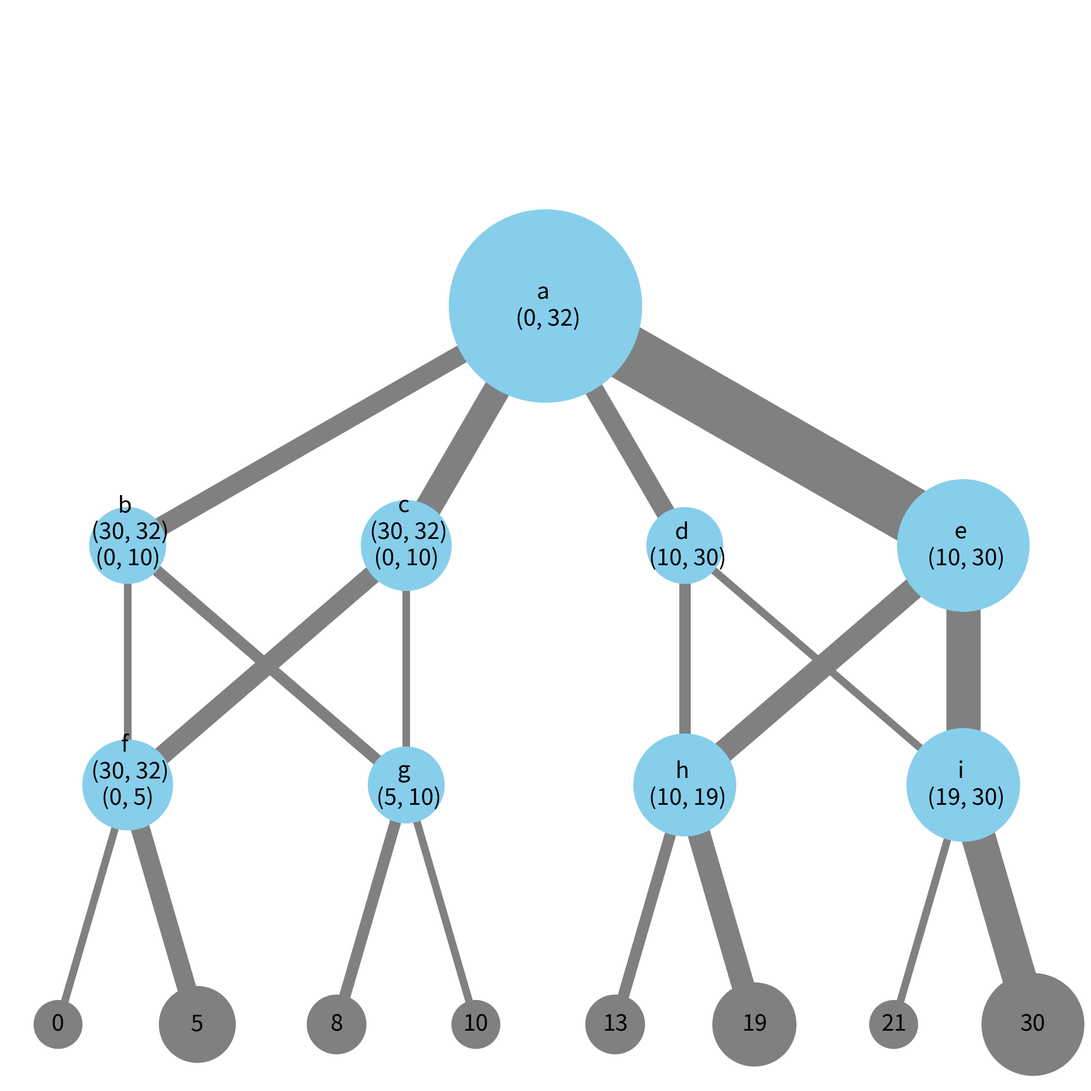

Generate this figure with matplotlib:
import networkx as nx
import matplotlib.pyplot as plt
import random as random
import shutil
import json
import sys
import os
import json

rewrite_build_folders=1 #: 1 overwrite existing folder if exists, 0 make new folder
new_folder_prefix="No_hop_Aggregate_"
compiled_p4_program_path="../compare_dht_abstraction"
max_id=32
def generate_random_keys(amount=8, max_id=32):
    host_ids=list()
    for i in range(8):
        tmp=random.randrange(0,max_id)
        while ((tmp in host_ids) or ((tmp-1)% max_id in host_ids) or ( (tmp+1)% max_id in host_ids)):
            tmp=random.randrange(0,max_id)
        host_ids.append(tmp)
        host_ids.sort()
    return host_ids

def add_switch_range(index, switchost_ids, switch_range):
    if type(switch_range)==list:
        for i in switch_range:
            switchost_ids[index].append(i)
    else:
        switchost_ids[index].append(switch_range)
    return switchost_ids

def update_traversal_weights(g, path, weight, switch_weight, host_weight, switches, host_ids, switchost_ids, switch_range, connection_weight, connections):
    edges=list()
    for i in range(len(path)-1):
        edges.append((path[i], path[i+1]))
        g[path[i]][path[i+1]]['weight']+=.1
    for i, node in enumerate(switches):
        for p in path:
            if node==p:
                switch_weight[i]+=weight
                switchost_ids= add_switch_range(i, switchost_ids, switch_range)
    for i, node in enumerate(host_ids):
        for p in path:
            if node==p:
                host_weight[i]+=weight
    for c, connection in enumerate(connections):
        for p in range(len(path)-1):
            if (connection[0]==path[p] and connection[1]==path[p+1]) or (connection[1]==path[p] and connection[0]==path[p+1]):
                connection_weight[c]+=weight

    return g, edges, switch_weight, host_weight, switchost_ids, connection_weight

def find_reachables(connections, switches, hosts, g):
    traveresed=[]
    for i in connections:
        if ("client" in i[0]):
            start=i[1]
            break
        elif ("client" in i[1]):
            start= i[0]
            break
    weights=[]
    traveresed.append(start)
    weights.append((start,[(0,32)]))
    next_s=list(nx.neighbors(g, start))


    #nx.dijkstra_path(g, h_id, "a")
    while(len(traveresed)< len(switches)):

        for s in next_s:
            if s in traveresed or (not s in switches):
                continue
            weight=[]
            for h_s, h in enumerate(hosts):
                path=nx.dijkstra_path(g, h, s )
                for t in traveresed:
                    if t in path:
                        break
                else:
                    if h_s==0:
                        weight.append((hosts[-1], h))
                    else:
                        weight.append((hosts[h_s-1], h))
            weights.append((s, weight))
        tmp_next=next_s
        next_s=[]
        for s in tmp_next:
            traveresed.append(s)
            for n in list(nx.neighbors(g, s)):
                if n in switches:
                    next_s.append(n)


        traveresed = list(dict.fromkeys(traveresed))

    labels, weights=clean_ranges(weights,switches)
    return labels, weights
def find_weight_and_title(host_ids, i, h_id, test=False):
    switch_range=list()
    weight=0

    if i==0:
        title=("ID's ("+ str(host_ids[-1]) + ", "+str(max_id)+") and (0,  " + str( h_id) +")")
        weight=max_id- host_ids[-1] + h_id
        switch_range.append((host_ids[-1], max_id))
        switch_range.append((0, h_id))
    else:
        title=("ID's from: "+ str(host_ids[i-1])+ " to: " + str(h_id))
        weight=h_id- host_ids[i-1]
        switch_range.append((host_ids[i-1], h_id))


    return weight, title, switch_range

def clean_ranges(switchost_ids, switches):

    new_switchost_ids=[[] for i in switches]
    for indx, switch in enumerate(switchost_ids):
        print (switch)

        tmp=list()
        for s in switch[1]:
            if (s[0]> s[1]):
                for i in range(s[0], 33):
                    tmp.append(i)
                for i in range(0, s[1]):
                    tmp.append(i)
            else:
                for i in range(s[0], s[1]+1):
                    tmp.append(i)

        tmp=list(dict.fromkeys(tmp))
        start=tmp[0]
        new_range=list()
        #print (tmp)

        for i in range(len(tmp)-1):
            if not (tmp[i+1]== tmp[i]+1):
                if not start==tmp[i]:
                    new_range.append((start, tmp[i]))
                start=tmp[i+1]
        if not start==tmp[-1]:
            new_range.append((start, tmp[-1]))
        #print(indx, new_range)

        new_switchost_ids[switches.index(switch[0])]=(new_range)
    labels={}

    for i in range(len(switches)):
        if  (len(new_switchost_ids[i])==1):
            labels[switches[i]]=str(switches[i])+" \n "+str(new_switchost_ids[i][0])
        else:
            tmp=str(switches[i])+" \n "
            for j in new_switchost_ids[i]:
                tmp+=str(j)+"\n"
            labels[switches[i]]=tmp

    return labels, new_switchost_ids





def scale_weights(host_weight, switch_weight, factor=75):
    for i, h in enumerate(host_weight):
        host_weight[i]= host_weight[i]*factor
    for i, h in enumerate(switch_weight):
        switch_weight[i]= h*factor
    return host_weight, switch_weight


def define_ports(connections, switches, host_ids):

    used_ports_switch=[[]  for _ in range(len(switches))]
    used_ports_host=[[] for _ in range(len(host_ids))]
    connection_ports=[[0,0]  for _ in range(len(connections))]

    for i, switch in enumerate(switches):
        free_port=1
        for c, connection in enumerate(connections):
            if connection[0]==switch:
                used_ports_switch[i].append(free_port)
                connection_ports[c][0]=free_port
                free_port+=1
            elif connection[1]==switch:
                used_ports_switch[i].append(free_port)
                connection_ports[c][1]=free_port
                free_port+=1
    for i, host in enumerate(host_ids):
        free_port=1
        for c, connection in enumerate(connections):
            if connection[0]==host:
                used_ports_host[i].append(free_port)
                connection_ports[c][0]=free_port
                free_port+=1
            elif connection[1]==host:
                used_ports_host[i].append(free_port)
                connection_ports[c][1]=free_port
                free_port+=1

    return used_ports_host, used_ports_switch, connection_ports

def find_switch_id(to_find, switchost_ids, switches):
    for s, switch in enumerate(switches):
        if to_find==switch:
            return switchost_ids[s]
    else:
        raise ValueError("could not find id range for given switch: "+str(to_find))

def find_spot(entry, list):
    for s, spot in enumerate(list):
        if entry==spot:
            return s
    else:
        raise ValueError("could not find entry: "+ str(entry)+ " in list: "+ str(list))

def host_range(id, host_ids):
    host_ids.sort()
    for i, host in enumerate(host_ids):
        if host==id:
            if i==0:
                return [(host_ids[-1], max_id), (0, host)]
            else:
                return [(host_ids[i-1], host)]
    else:
        raise ValueError ("no host with ID "+ str(id))

def make_single_no_hop_table_entry(table, switch, to, port, switchost_ids, switches, host_ids, group_id=1, ranges=0, defined_ids=0):
    if ranges==0:
        try:
            ranges= find_switch_id(to, switchost_ids, switches)
        except ValueError:
            ranges= host_range(to, host_ids)

    if not defined_ids==0:
        defined_ids=list(dict.fromkeys(defined_ids))
        defined_ids.sort()

        new_ranges=[]
        to_combine=[[] for _ in range(len(ranges))]
        k=0
        ranges.sort(key=lambda x:x[0])
        to_combine[0].append(0)
        for r in range(len(ranges)-1):
            for i in range(ranges[r][1], ranges[r+1][0]):
                if i not in defined_ids:
                    k+=1
                    to_combine[k].append(r+1)
                    break
            else:
                print("range found to combine")
                to_combine[k].append(r+1)
        for i in to_combine:
            if len(i)==0:
                break
            if len(i)==1:
                new_ranges.append(ranges[i[0]])
            else:
                new_ranges.append((ranges[i[0]][0], ranges[i[-1]][1]))
        ranges=new_ranges



    print ("from switch: "+ str(switch)+" to: "+ str(to)+ " with ranges "+ str(ranges) + " on port: "+str(port))
    for r in ranges:
        if not defined_ids ==0:
            for i in range(r[0], r[1]+1):
                defined_ids.append(i)
        table_entry = dict({"table":"ThisIngress.no_hop_lookup",
        "match":{
            "hdr.dht.group_id": group_id,
            "hdr.dht.id": (r[0], r[1])
            },
        "priority": 1,
        "action_name":"ThisIngress.no_hop_forward",
        "action_params":{"port": port}
        })
        if table_entry not in table:
            table.append(table_entry)
    return table, defined_ids

def fill_rest_entries(table, switch_indx, switch_name, b_name, connection_ports, connections, switchost_ids, switches, host_ids ):
    for c, connection in enumerate(connections):
        if not((connection[0]==switch_name) or (connection[1]==switch_name)):
            continue
        elif ((connection[0]==switch_name) and (not connection[1]==b_name)):
            table=make_single_no_hop_table_entry(table= table, switch=switch_name, to=connection[1], port=connection_ports[c][1], switchost_ids=switchost_ids, switches=switches, host_ids=host_ids)
        elif ((connection[1]==switch_name) and (not connection[0]==b_name)):
            table=make_single_no_hop_table_entry(table= table, switch=switch_name, to=connection[0], port=connection_ports[c][0], switchost_ids=switchost_ids, switches=switches, host_ids=host_ids)
    return table

def make_no_hop_tables(paths, switches, switchost_ids, host_ids, connections, connection_ports):
    switch_no_hop_tables=[[]  for _ in range(len(switches))]
    defined_ids=[[]  for _ in range(len(switches))]
    return_entries=[[]  for _ in range(len(switches))]
    print (connection_ports)
    for path in paths:
        print (path)
        for p in range(len(path)-1):
            for c, connection in enumerate(connections):
                if connection[0]==path[p] and connection[1]==path[p+1]:
                    try:
                        a= find_spot(path[p+1], switches)
                    except ValueError:  # a is a host
                        continue

                    switch_no_hop_tables[a], defined_ids[a]= make_single_no_hop_table_entry(table= switch_no_hop_tables[a], switch=path[p+1], to=path[p], port=connection_ports[c][1], switchost_ids=switchost_ids, switches=switches, host_ids=host_ids, defined_ids= defined_ids[a])
                    #switch_no_hop_tables[a]= fill_rest_entries(table=switch_no_hop_tables[a], switch_indx=a, switch_name=path[p+ 1], b_name= path[p], connection_ports=connection_ports, connections=connections, switchost_ids=switchost_ids, switches=switches , host_ids=host_ids)

                    try:
                        b= find_spot(path[p], switches)
                    except ValueError: #b is a host
                        break
                    return_entries[b], _= make_single_no_hop_table_entry(table= return_entries[b], switch=path[p], to=path[p+1], port=connection_ports[c][0], switchost_ids=switchost_ids, switches=switches, ranges=[(0,max_id)], host_ids=host_ids)
                    break
                if connection[1]==path[p] and connection[0]==path[p+1]:

                    try:
                        a= find_spot(path[p+1], switches)
                    except ValueError:
                        continue
                    switch_no_hop_tables[a], defined_ids[a]= make_single_no_hop_table_entry(table= switch_no_hop_tables[a], switch=path[p+1], to=path[p], port=connection_ports[c][0], switchost_ids=switchost_ids, switches=switches, host_ids=host_ids, defined_ids=defined_ids[a])
                    #switch_no_hop_tables[a]= fill_rest_entries(table=switch_no_hop_tables[a], switch_indx=a, switch_name=path[p], b_name= path[p+1], connection_ports=connection_ports, connections=connections, switchost_ids=switchost_ids, switches=switches , host_ids=host_ids)

                    try:
                        b= find_spot(path[p], switches)
                    except ValueError:
                        break
                    return_entries[b], _= make_single_no_hop_table_entry(table= return_entries[b], switch=path[p], to=path[p+1], port=connection_ports[c][1], switchost_ids=switchost_ids, switches=switches, ranges=[(0,max_id)], host_ids=host_ids)
                    break
    for r, r_entry in enumerate(return_entries):
        if not (len(r_entry)<1):
            switch_no_hop_tables[r].append(r_entry[0])


    return switch_no_hop_tables

def make_host_entry(ip_count):
    entry=dict()
    entry["ip"]="10.0."+str(ip_count)+"."+str(ip_count)+"/24"
    entry["mac"]="08:00:00:00:0"+str(ip_count)+":"+str(ip_count)+str(ip_count)
    entry["commands"]=["route add default gw 10.0."+str(ip_count)+"."+str(ip_count)+"0  dev eth0",
    "arp -i eth0 -s 10.0."+str(ip_count)+"."+str(ip_count)+"0 08:00:00:00:0"+str(ip_count)+":00"
    ]
    return entry
def make_host_data(host_ids):
    ip_count=1
    hosts=dict()
    hosts["h_client"]=make_host_entry(ip_count)
    ip_count+=1
    for i in host_ids:
        hosts["h_"+str(i)]=make_host_entry(ip_count)
        ip_count+=1

    return hosts

def make_lpm_entry(switch,s, next_c, connections, connection_ports, switches, host):
    for c, connection in enumerate(connections):
        if switch==connection[0] and next_c==connection[1]:
            port=connection_ports[c][0]
            break

        if switch==connection[1] and next_c==connection[0]:
            port=connection_ports[c][1]
            break
    try:
        next_c_spot=find_spot(next_c, switches)
    except ValueError:
        entry={
            "action_name": "ThisIngress.ipv4_forward",
            "action_params": {
                "dstAddr": host["mac"],
                "port": port
            },
            "match": {
                "hdr.ipv4.dstAddr": [
                    host["ip"][0:-3],
                    32
                ]
            },
            "table": "ThisIngress.ipv4_lpm"
        }
        return entry

    entry={
        "action_name": "ThisIngress.ipv4_forward",
        "action_params": {
            "dstAddr": "08:00:00:00:01:"+str(next_c_spot)+str(next_c_spot),
            "port": port
        },
        "match": {
            "hdr.ipv4.dstAddr": [
                str(host["ip"])[0:-3],
                32
            ]
        },
        "table": "ThisIngress.ipv4_lpm"
    }
    return entry


def make_ip_lpm_table(g, connections, connection_ports, switches, hosts, host_ids):
    switch_lpm_tables=[[]  for _ in range(len(switches))]
    for s, switch in enumerate(switches):
        for h in host_ids+ ["client"]:
            path= nx.dijkstra_path(g, switch, h)
            switch_lpm_tables[s].append(make_lpm_entry(switch,s, path[1], connections, connection_ports, switches, hosts["h_"+str(h)]))
    return switch_lpm_tables
def keys(gif=False):

    g=nx.Graph()
    fig = plt.figure(figsize=(20, 20))

    host_ids=generate_random_keys()


    switches= ["a", "b", "c", "d", "e", "f", "g", "h", "i"]
    connections=[("client", "a"),("a","b"),("a","c"),("a","d"),("a","e"),("b","f"), ("b","g"), ("c","f"), ("c","g"), ("d","h"), ("d","i"), ("e","h"), ("e","i"), ("f",host_ids[0]),("f",host_ids[1]),("g",host_ids[2]),("g",host_ids[3]),("h",host_ids[4]), ("h",host_ids[5]),("i",host_ids[6]), ("i",host_ids[7])]
    used_ports_host,used_ports_switch, connection_ports= define_ports(connections, switches, host_ids)


    for i in connections:
        g.add_edge(i[0], i[1], weight=1)


    pos=nx.fruchterman_reingold_layout(g)
    connection_weight=[0]* len(connections)
    switch_weight=[0] * len(switches)
    host_weight=[0] * len (host_ids)
    switchost_ids=[[]  for _ in range(len(switches))]
    to_print=list()
    paths=list()
    tor_switches=["f", "g", "h", "i"]
    for i, h_id  in enumerate(host_ids):

        weight, title, switch_range= find_weight_and_title(host_ids, i , h_id)

        path= nx.dijkstra_path(g, h_id, "a")
        paths.append(path)
        g, edges, switch_weight, host_weight, switchost_ids, connection_weight= update_traversal_weights(g, path, weight, switch_weight, host_weight, switches, host_ids, switchost_ids, switch_range, connection_weight, connections)

        to_print.append((title, edges))

    host_weight, switch_weight= scale_weights(host_weight, switch_weight, factor=2000)

    labels, switchost_ids=clean_ranges(switchost_ids, switches)
    for i in host_ids:
        labels[i]=i
    labels["client"]=""
    pos={"client": (9,6), host_ids[0]:(2,2), host_ids[1]: (4,2), host_ids[2]: (6,2), host_ids[3]: (8,2), host_ids[4]: (10,2), host_ids[5]:(12,2), host_ids[6]:(14,2), host_ids[7]: (16,2), "a":(9,5), "b": (3,4), "c": (7,4), "d": (11,4), "e": (15,4), "f":(3,3), "g":(7,3), "h":(11,3), "i":(15,3)}
    nx.draw_networkx_nodes(g, pos, nodelist=host_ids, node_size= host_weight,  node_color="grey")
    nx.draw_networkx_nodes(g, pos, nodelist=["client"], node_size=switch_weight[0], node_color="white")
    nx.draw_networkx_nodes(g, pos, nodelist=switches,  node_size=switch_weight, node_color="skyblue")

    nx.draw_networkx_labels(g, pos, labels, font_size=30)
    if (gif):
        for i in to_print:
            plt.title(i[0])
            nx.draw_networkx_edges(g, pos, edge_color="grey", width=2 )
            nx.draw_networkx_edges(g, pos, edgelist=i[1], edge_color="blue", width=2 )
            plt.draw()
            plt.pause(3)
    connection_weight= scale_connection_weights(connection_weight)
    for c, connection in enumerate(connections):
        nx.draw_networkx_edges(g, pos, edgelist=[connection], edge_color="grey", width=connection_weight[c])
    #nx.draw_networkx_edges(g, pos, edgelist=connections[1:], edge_color="grey", width=connection_weight )
    plt.draw()

    switch_no_hop_tables= make_no_hop_tables(paths, switches, switchost_ids, host_ids, connections, connection_ports)
    hosts= make_host_data(host_ids)
    switch_lpm_tables=make_ip_lpm_table(g, connections, connection_ports, switches, hosts, host_ids)
    #fill and write jsons
    folder_name=make_new_folder()
    write_build_files(folder_name, switches, hosts, switch_no_hop_tables, switch_lpm_tables, connections, connection_ports, host_ids)
    #create folder and add pickled objects as well as final jsons

    axis = plt.gca()
    plt.axis('off')
    #axis.set_xlim([1*x for x in axis.get_xlim()])
    #axis.set_ylim([1.1*y for y in axis.get_ylim()])
    plt.tight_layout()
    plt.savefig(folder_name+"/network.pdf")
    return g, host_ids

def scale_connection_weights(connection_weight, factor=5):
    new_connection_weight=[0] * len (connection_weight)
    for c, connection in enumerate(connection_weight):
        new_connection_weight[c]=factor*connection
    return new_connection_weight


def formalize_connection_names(connections, switches, host_ids):
    new_connections=[[0,0] for _ in range(len(connections))]
    for c, connection in enumerate(connections):
        if connection[0] in switches:
            new_connections[c][0]="s_"+str(connection[0])
        elif connection[0] in host_ids:
            new_connections[c][0]="h_"+str(connection[0])
        else:
            new_connections[c][0]="h_client"
        if connection[1] in switches:
            new_connections[c][1]="s_"+str(connection[1])
        elif connection[1] in host_ids:
            new_connections[c][1]="h_"+str(connection[1])
        else:
            new_connections[c][1]="h_client"

    return new_connections

def formalize_connections(connections, connection_ports, switches, host_ids):
    links=list()
    connections=formalize_connection_names(connections, switches, host_ids)
    for c, connection in enumerate(connections):
        if connection[0][0]=="h":
            links.append([str(connection[0]), str(connection[1])+"-p"+str(connection_ports[c][1])])
        elif connection[1][0]=="h":
            links.append([str(connection[0])+"-p"+str(connection_ports[c][0]), str(connection[1])])
        else:
            links.append([str(connection[0])+"-p"+str(connection_ports[c][0]), str(connection[1])+"-p"+str(connection_ports[c][1])])
    return links
def formalize_switch(switch, s, folder_name):
    entry= {
        "mac": "08:00:00:00:01:"+str(s),
        "runtime_json": "./build/"+switch+"P4runtime.json"
    }
    return entry
def formalize_switches(switches, folder_name):
    switches_formal=dict()
    for s, switch in enumerate(switches):
        switches_formal["s_"+switch]=formalize_switch(switch, s, folder_name)
    return switches_formal

def write_topology_file(folder_name, hosts, switches, connections, connection_ports, host_ids):
    links=formalize_connections(connections, connection_ports, switches, host_ids)
    switches_formal= formalize_switches(switches,folder_name)
    topo_dict=dict(hosts=hosts, switches= switches_formal, links= links)
    with open(folder_name+"/topology.json", "w+") as f:
        json.dump(topo_dict, f, sort_keys=False, indent=4)

def write_build_files(folder_name, switches, hosts, switch_no_hop_tables, switch_lpm_tables, connections, connection_ports, host_ids):
    for s, switch in enumerate(switches):
        write_switch_json(switch_no_hop_tables[s]+switch_lpm_tables[s], switch, folder_name)
    write_topology_file(folder_name, hosts, switches, connections, connection_ports, host_ids)
    for s, switch in enumerate(switches):
        print (switch, len(switch_no_hop_tables[s]))
    with open(folder_name+"/Makefile", "w+") as f:

        lines=["BMV2_SWITCH_EXE = simple_switch_grpc \n",
        "TOPO = ./topology.json \n",
        "include ../../utils/Makefile \n" ]
        f.writelines(lines)

def write_switch_json(table, switch, folder_name):
    topo_dict=dict({
                    "target":"bmv2",
                    "bmv2_json": compiled_p4_program_path+".json",
                    "p4info": compiled_p4_program_path+".p4.p4info.txt",
                    "table_entries": table})

    try:
        os.mkdir(folder_name+"/build/")
    except FileExistsError:
        pass

    with open(folder_name+"/build/"+switch+"P4runtime.json", "w+") as f:
        json.dump(topo_dict, f, sort_keys=True, indent=4)


def make_new_folder(folder_name=0):
    path= os.getcwd()
    if  rewrite_build_folders:
        try:
            os.mkdir(path+"/"+new_folder_prefix+str(0))
        except FileExistsError:
            shutil.rmtree(path+"/"+new_folder_prefix+str(0))
            os.mkdir(path+"/"+new_folder_prefix+str(0))
        return path+"/"+new_folder_prefix+str(0)
    if not type(folder_name)==str:
        folder=0
        while (True):
            folder_name=new_folder_prefix+str(folder)
            if not os.path.isdir(folder_name):
                break
            else:
                folder+=1

    os.mkdir(path+"/"+folder_name)
    return path+"/"+folder_name


def find_responsible(host_ids, id):

    host_ids.sort()
    #print(host_ids)
    for i, h_id in enumerate(host_ids):
        if i==0:
            if id<=h_id or id>host_ids[-1]:
                respondible=h_id
                break
        elif id<=h_id and id>host_ids[i-1]:
            respondible=h_id
            break
    else:
        raise ValueError("could not find respondible")
    #print ("Host: ", h_id, "respondible for id: ", id)

    return h_id

def find_paths(G, host_ids, id):
    respondible=find_responsible(host_ids, id)

    return nx.dijkstra_path(G, respondible, "a")

def test_keys(gif=False):

    g=nx.Graph()
    fig = plt.figure(figsize=(20, 20))

    host_ids=generate_random_keys()


    switches= ["a", "b", "c", "d", "e", "f", "g", "h", "i"]
    connections=[("client", "a"),("a","b"),("a","c"),("a","d"),("a","e"),("b","f"), ("b","g"), ("c","f"), ("c","g"), ("d","h"), ("d","i"), ("e","h"), ("e","i"), ("f",host_ids[0]),("f",host_ids[1]),("g",host_ids[2]),("g",host_ids[3]),("h",host_ids[4]), ("h",host_ids[5]),("i",host_ids[6]), ("i",host_ids[7])]
    used_ports_host,used_ports_switch, connection_ports= define_ports(connections, switches, host_ids)


    for i in connections:
        g.add_edge(i[0], i[1], weight=1)


    pos=nx.fruchterman_reingold_layout(g)
    connection_weight=[0]* len(connections)
    switch_weight=[0] * len(switches)
    host_weight=[0] * len (host_ids)
    switchost_ids=[[]  for _ in range(len(switches))]
    to_print=list()
    paths=list()
    tor_switches=["f", "g", "h", "i"]
    labels, reachable_list= find_reachables(connections, switches, host_ids, g)
    for i, h_id  in enumerate(host_ids):

        weight, title, switch_range= find_weight_and_title(host_ids, i , h_id)

        path= nx.dijkstra_path(g, h_id, "a")
        paths.append(path)
        g, edges, switch_weight, host_weight, switchost_ids, connection_weight= update_traversal_weights(g, path, weight, switch_weight, host_weight, switches, host_ids, switchost_ids, switch_range, connection_weight, connections)

        to_print.append((title, edges))

    host_weight, switch_weight= scale_weights(host_weight, switch_weight, factor=2000)




    for i in host_ids:
        labels[i]=i
    labels["client"]=""
    pos={"client": (9,6), host_ids[0]:(2,2), host_ids[1]: (4,2), host_ids[2]: (6,2), host_ids[3]: (8,2), host_ids[4]: (10,2), host_ids[5]:(12,2), host_ids[6]:(14,2), host_ids[7]: (16,2), "a":(9,5), "b": (3,4), "c": (7,4), "d": (11,4), "e": (15,4), "f":(3,3), "g":(7,3), "h":(11,3), "i":(15,3)}
    nx.draw_networkx_nodes(g, pos, nodelist=host_ids, node_size= host_weight,  node_color="grey")
    nx.draw_networkx_nodes(g, pos, nodelist=["client"], node_size=switch_weight[0], node_color="white")
    nx.draw_networkx_nodes(g, pos, nodelist=switches,  node_size=switch_weight, node_color="skyblue")

    nx.draw_networkx_labels(g, pos, labels, font_size=30)
    if (gif):
        for i in to_print:
            plt.title(i[0])
            nx.draw_networkx_edges(g, pos, edge_color="grey", width=2 )
            nx.draw_networkx_edges(g, pos, edgelist=i[1], edge_color="blue", width=2 )
            plt.draw()
            plt.pause(3)
    connection_weight= scale_connection_weights(connection_weight)
    for c, connection in enumerate(connections):
        nx.draw_networkx_edges(g, pos, edgelist=[connection], edge_color="grey", width=connection_weight[c])
    #nx.draw_networkx_edges(g, pos, edgelist=connections[1:], edge_color="grey", width=connection_weight )
    plt.draw()

    switch_no_hop_tables= make_no_hop_tables(paths, switches, switchost_ids, host_ids, connections, connection_ports)
    hosts= make_host_data(host_ids)
    switch_lpm_tables=make_ip_lpm_table(g, connections, connection_ports, switches, hosts, host_ids)
    #fill and write jsons
    folder_name=make_new_folder()
    write_build_files(folder_name, switches, hosts, switch_no_hop_tables, switch_lpm_tables, connections, connection_ports, host_ids)
    #create folder and add pickled objects as well as final jsons

    axis = plt.gca()
    plt.axis('off')
    #axis.set_xlim([1*x for x in axis.get_xlim()])
    #axis.set_ylim([1.1*y for y in axis.get_ylim()])
    plt.tight_layout()
    plt.savefig(folder_name+"/network.pdf")
    return g, host_ids


G,host_ids=test_keys()
#find_paths(G, host_ids, 27 )
